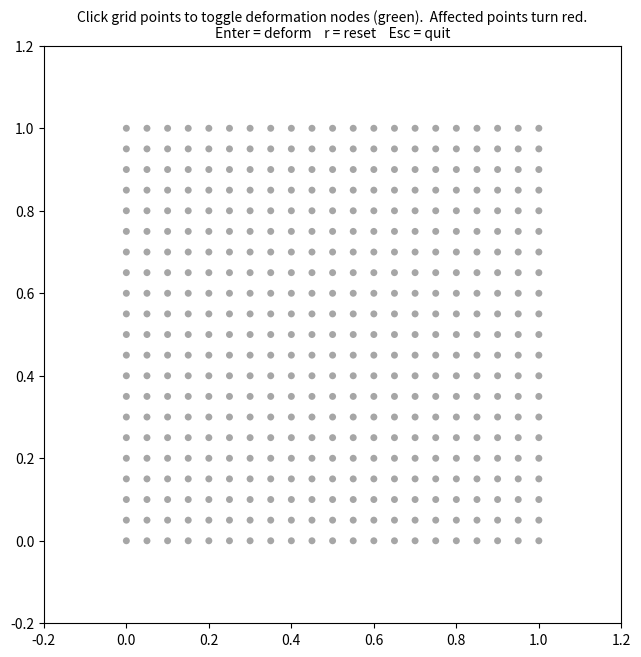

Write the Python code that produced this figure.
"""2D sandbox for the WarpField Gaussian deformation.

This is a small, reproducible test of the exact equations used by
``WarpField.apply_transform`` (see ../WarpField.py), but in 2D so the
behaviour is easy to eyeball.

Workflow (the terminal blocks while the window is open):
    1. A fixed grid of points is drawn (no randomness -> reproducible).
    2. Click grid points to toggle them as deformation *nodes*. Each node is
       drawn green with a translucent circle showing its RADIUS of influence.
       Points that fall inside any node's radius immediately turn red.
    3. Press Enter to apply the deformation. Affected points are pushed
       radially outward from each node with a Gaussian falloff; arrows show
       the displacement.
    4. Press 'r' to reset, Esc/'q' to quit.

The deformation, for a node center c and an affected point p:
    v = p - c ;  r = ||v|| ;  n = v / r
    p' = p + strength * exp(-r^2 / (2*sigma^2)) * n
which is identical to WarpField, just in two dimensions.
"""

import numpy as np
import matplotlib.pyplot as plt
from matplotlib.patches import Circle

# Window spans a 1x1 area, so these are chosen to be clearly visible. They keep
# the same relationships WarpField uses by default (strength=RADIUS, sigma=RADIUS/2).
RADIUS = 0.3           # radius of influence around each node
STRENGTH = RADIUS       # peak outward push (matches WarpField default)
SIGMA = RADIUS / 2.0    # Gaussian falloff width (matches WarpField default)

# RGBA colors for the point states.
GRAY = (0.65, 0.65, 0.65, 1.0)   # untouched grid point
RED = (0.90, 0.10, 0.10, 1.0)    # affected (within a node's radius)
GREEN = (0.10, 0.70, 0.20, 1.0)  # selected deformation node


def find_affected(points, center, radius):
    """Indices of points within ``radius`` of ``center``, plus their distances.

    2D analog of ``WarpField.find_affected`` (which queries an Open3D KD-tree
    in 3D). Brute force is plenty here since the grid is tiny.
    """
    v = points - center
    r = np.linalg.norm(v, axis=1)
    idx = np.nonzero(r <= radius)[0]
    return idx, r[idx]


def apply_transform(points, centers, strength=STRENGTH, sigma=SIGMA, radius=RADIUS):
    """Push affected points radially outward from each node (Gaussian falloff).

    Same math as ``WarpField.apply_transform`` in 2D. Displacement is computed
    from the canonical ``points`` and accumulated, so overlapping nodes stack.

    Returns:
        (deformed, affected) where ``deformed`` is the new (N, 2) positions and
        ``affected`` is a boolean mask of which points moved.
    """
    rest = np.asarray(points, dtype=float)   # canonical positions (unchanged)
    deformed = rest.copy()                   # accumulated deformed positions
    affected = np.zeros(len(rest), dtype=bool)

    for node_i, center in enumerate(centers):
        center = np.asarray(center, dtype=float)
        idx, r = find_affected(rest, center, radius)
        print(f"[apply_transform] node={node_i} center=({center[0]:.3f}, {center[1]:.3f}): "
              f"{idx.size} points within RADIUS={radius}")
        if idx.size == 0:
            continue

        # Outward direction from the center to each affected point.
        v = rest[idx] - center
        safe = r > 1e-9                      # a point on the center has no direction
        n_hat = np.zeros_like(v)
        n_hat[safe] = v[safe] / r[safe, None]

        # Gaussian falloff on the distance to the node.
        w = np.exp(-r**2 / (2 * sigma**2))

        displacement = strength * w[:, None] * n_hat
        deformed[idx] += displacement

        disp_mag = np.linalg.norm(displacement, axis=1)
        print(f"    displacement magnitude: min={disp_mag.min():.4f} "
              f"max={disp_mag.max():.4f} mean={disp_mag.mean():.4f}")
        affected[idx] = True

    total_moved = np.linalg.norm(deformed - rest, axis=1)
    print(f"[apply_transform] {affected.sum()} unique points affected (of {len(rest)}), "
          f"max total displacement={total_moved.max():.4f}")
    return deformed, affected


class Warp2DTest:
    """Interactive 2D grid for picking nodes and previewing the deformation."""

    def __init__(self, grid_n=21, extent=(0.0, 1.0),
                 radius=RADIUS, strength=STRENGTH, sigma=SIGMA):
        self.radius = radius
        self.strength = strength
        self.sigma = sigma

        # Reproducible grid of points (no randomness).
        lo, hi = extent
        xs = np.linspace(lo, hi, grid_n)
        ys = np.linspace(lo, hi, grid_n)
        gx, gy = np.meshgrid(xs, ys)
        self.points = np.column_stack([gx.ravel(), gy.ravel()])

        # State reset on every (re)build.
        self.node_idx = []       # indices into self.points that are nodes
        self.circles = {}        # node index -> Circle patch
        self.transformed = False

        margin = 0.5 * self.radius + 0.05
        self.fig, self.ax = plt.subplots(figsize=(7.5, 7.5))
        self.ax.set_xlim(lo - margin, hi + margin)
        self.ax.set_ylim(lo - margin, hi + margin)
        self.ax.set_aspect("equal")

        # Grid point scatter — colors/sizes are mutated in place as nodes change.
        self.scatter = self.ax.scatter(
            self.points[:, 0], self.points[:, 1],
            s=25, facecolor=[GRAY] * len(self.points), edgecolor="none", zorder=2,
        )

        self.fig.canvas.mpl_connect("button_press_event", self.on_click)
        self.fig.canvas.mpl_connect("key_press_event", self.on_key)

        self._set_pick_title()

    # ---- drawing helpers -------------------------------------------------

    def _set_pick_title(self):
        self.ax.set_title(
            "Click grid points to toggle deformation nodes (green).  "
            "Affected points turn red.\n"
            "Enter = deform    r = reset    Esc = quit",
            fontsize=10,
        )

    def refresh_affected(self):
        """Recolor points: gray, red if inside any node's radius, green if a node."""
        affected = np.zeros(len(self.points), dtype=bool)
        for i in self.node_idx:
            idx, _ = find_affected(self.points, self.points[i], self.radius)
            affected[idx] = True

        colors = np.array([GRAY] * len(self.points), dtype=float)
        sizes = np.full(len(self.points), 25.0)
        colors[affected] = RED
        if self.node_idx:
            colors[self.node_idx] = GREEN   # nodes override affected coloring
            sizes[self.node_idx] = 90.0

        self.scatter.set_facecolors(colors)
        self.scatter.set_sizes(sizes)
        self.fig.canvas.draw_idle()

    def toggle_node(self, i):
        """Add or remove grid point ``i`` as a deformation node."""
        if i in self.node_idx:
            self.node_idx.remove(i)
            self.circles.pop(i).remove()
            print(f"[node] removed grid point {i} -> {len(self.node_idx)} node(s)")
        else:
            self.node_idx.append(i)
            x, y = self.points[i]
            circle = Circle((x, y), self.radius, facecolor=(0.10, 0.70, 0.20, 0.12),
                            edgecolor=(0.10, 0.55, 0.20, 0.9), lw=1.5, zorder=1)
            self.ax.add_patch(circle)
            self.circles[i] = circle
            print(f"[node] added grid point {i} at ({x:.3f}, {y:.3f}) "
                  f"-> {len(self.node_idx)} node(s)")
        self.refresh_affected()

    # ---- event handlers --------------------------------------------------

    def on_click(self, event):
        if self.transformed:
            return                                  # locked until reset
        if event.inaxes != self.ax or event.button != 1:
            return
        toolbar = self.fig.canvas.toolbar
        if toolbar is not None and getattr(toolbar, "mode", ""):
            return                                  # ignore clicks while panning/zooming

        d = np.linalg.norm(self.points - np.array([event.xdata, event.ydata]), axis=1)
        self.toggle_node(int(np.argmin(d)))

    def on_key(self, event):
        if event.key == "enter":
            self.do_transform()
        elif event.key == "r":
            self.reset()
        elif event.key in ("escape", "q"):
            plt.close(self.fig)

    # ---- actions ---------------------------------------------------------

    def do_transform(self):
        if not self.node_idx:
            print("No deformation nodes selected — click grid points, then press Enter.")
            return
        if self.transformed:
            return

        centers = self.points[self.node_idx]
        deformed, affected = apply_transform(
            self.points, centers, self.strength, self.sigma, self.radius)

        # Show where affected points came from and the displacement they took.
        orig = self.points[affected]
        delta = deformed[affected] - orig
        self.ax.scatter(orig[:, 0], orig[:, 1], s=20, facecolor="none",
                        edgecolor=(0.5, 0.5, 0.5, 0.6), zorder=1)
        self.ax.quiver(orig[:, 0], orig[:, 1], delta[:, 0], delta[:, 1],
                       angles="xy", scale_units="xy", scale=1,
                       color=(0, 0, 0, 0.45), width=0.003, zorder=3)

        # Move the points to their deformed positions (nodes stay put, r=0).
        self.scatter.set_offsets(deformed)
        self.transformed = True
        self.ax.set_title(
            "Transformed — red = affected, arrows = displacement.\n"
            "r = reset    Esc = quit",
            fontsize=10,
        )
        self.fig.canvas.draw_idle()

    def reset(self):
        """Clear nodes and the deformation, back to the untouched grid."""
        self.ax.cla()

        lo_x, hi_x = self.points[:, 0].min(), self.points[:, 0].max()
        lo_y, hi_y = self.points[:, 1].min(), self.points[:, 1].max()
        margin = 0.5 * self.radius + 0.05
        self.ax.set_xlim(lo_x - margin, hi_x + margin)
        self.ax.set_ylim(lo_y - margin, hi_y + margin)
        self.ax.set_aspect("equal")

        self.node_idx = []
        self.circles = {}
        self.transformed = False
        self.scatter = self.ax.scatter(
            self.points[:, 0], self.points[:, 1],
            s=25, facecolor=[GRAY] * len(self.points), edgecolor="none", zorder=2,
        )
        self._set_pick_title()
        self.fig.canvas.draw_idle()
        print("[reset] cleared all nodes")

    def run(self):
        print(__doc__)
        print(f"Grid: {len(self.points)} points | RADIUS={self.radius} "
              f"STRENGTH={self.strength} SIGMA={self.sigma}\n")
        plt.show()


def main():
    Warp2DTest().run()


if __name__ == "__main__":
    main()
